The GitHub repository ozgurozkann/recipes-using-image-processing contains a labelled image folder "merged_dataset" with 14 categories: apple, banana, bitter gourd, bottle gourd, brinjal, capsicum, cucumber, guava, lemon, mango, orange, pomegranate, strawberry, tomato. Examples follow, each with its label.

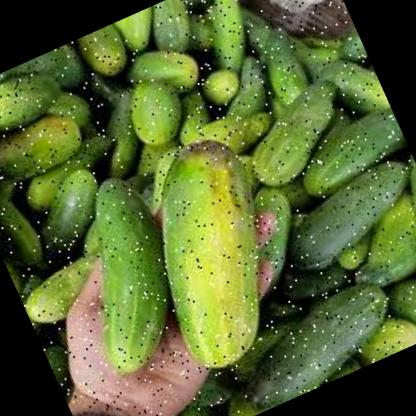
Label: cucumber

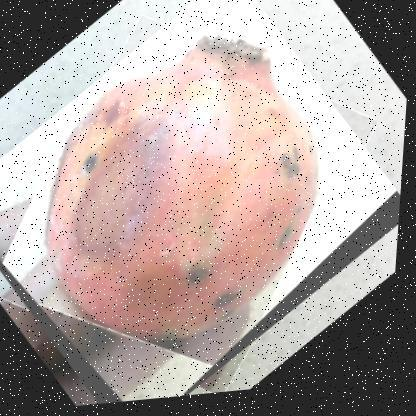
Label: pomegranate

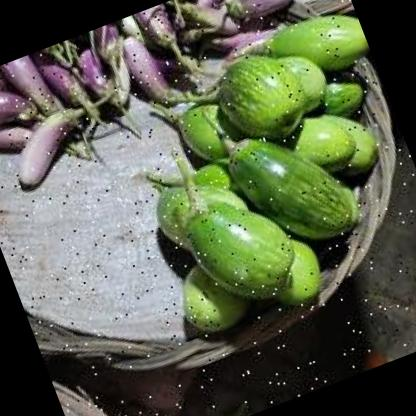
Label: brinjal

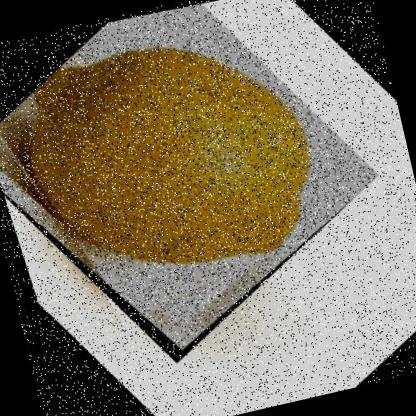
Label: lemon

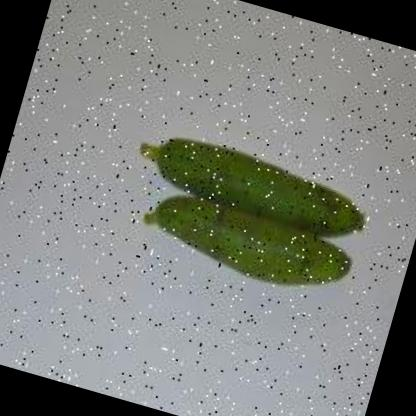
Label: bottle gourd

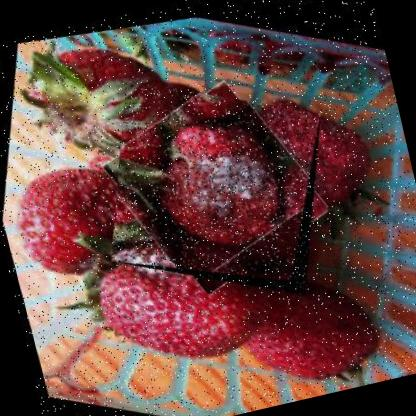
Label: strawberry
